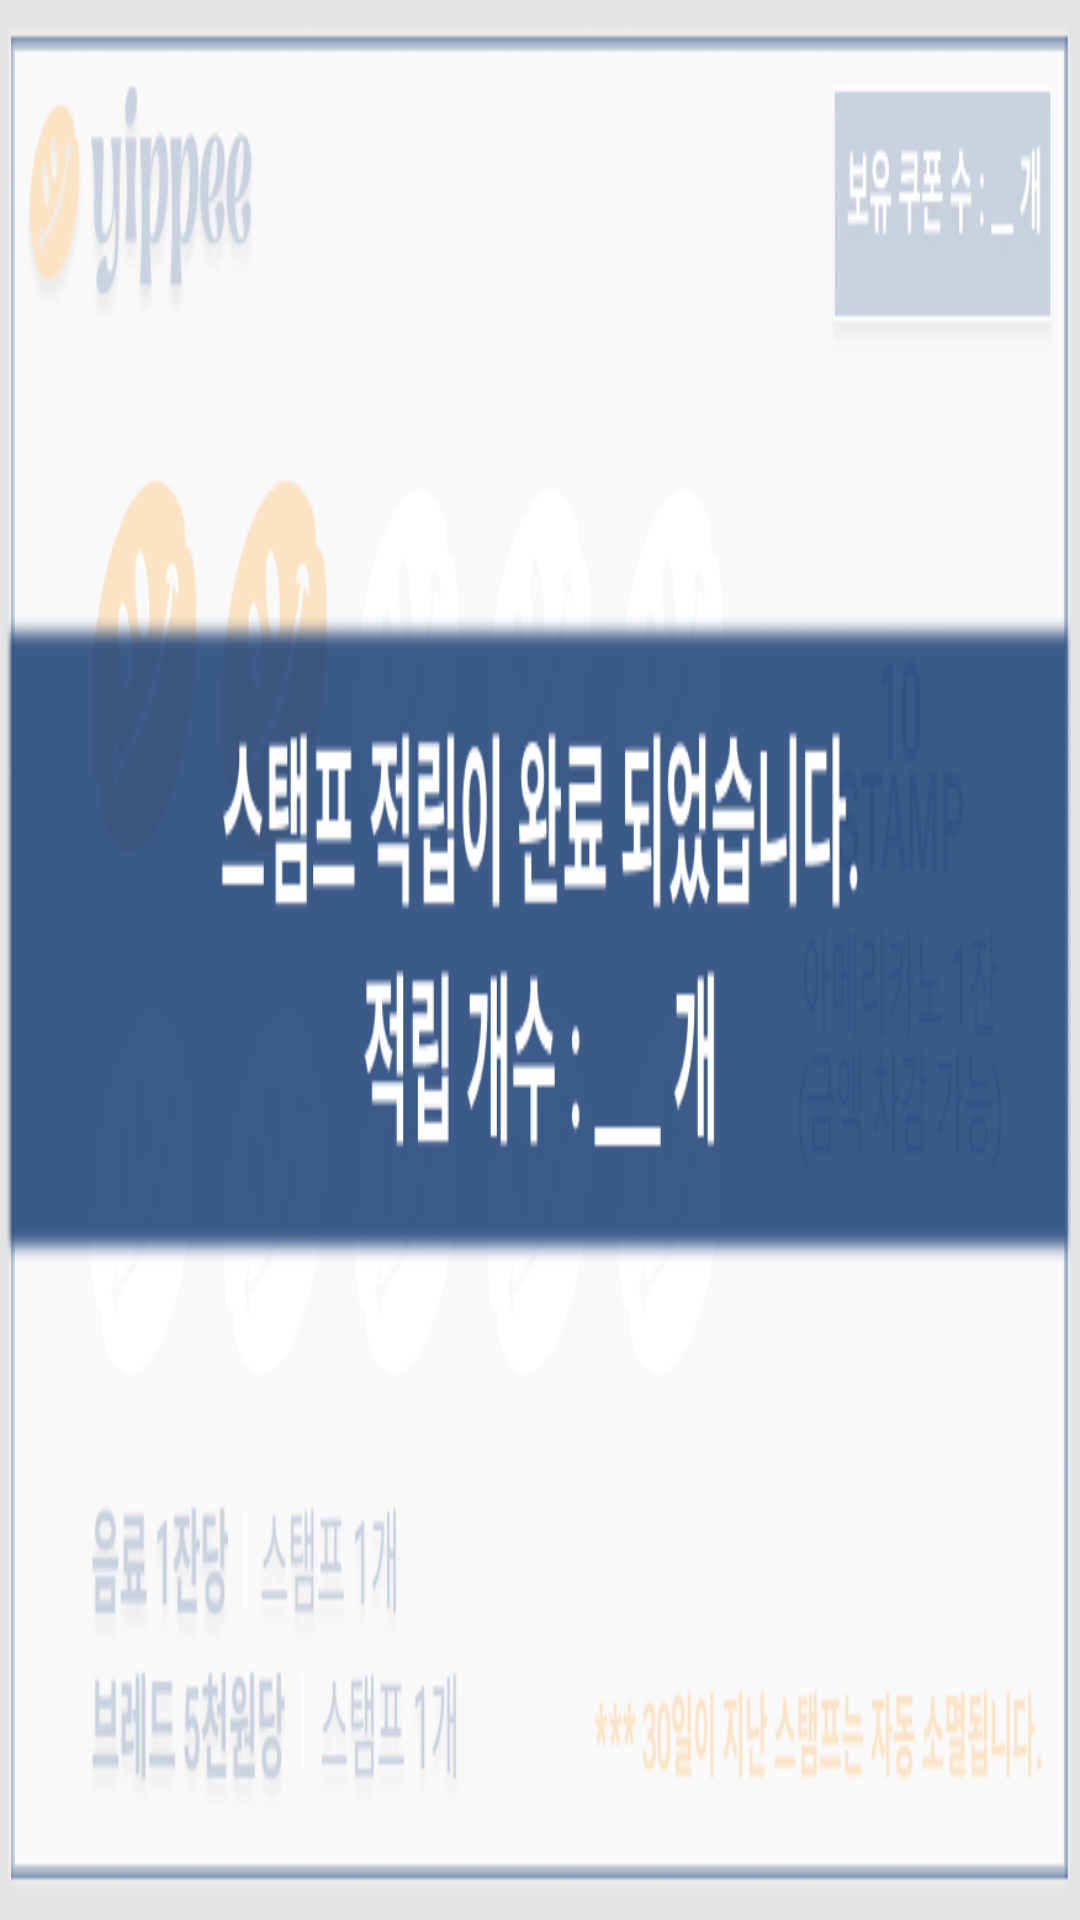

Layout XML and referenced resources for this Android screen:
<!-- AndroidManifest.xml: application theme Theme.MyApplication -->
<!-- res/layout/activity_add.xml -->
<?xml version="1.0" encoding="utf-8"?>
<LinearLayout xmlns:android="http://schemas.android.com/apk/res/android"
    xmlns:app="http://schemas.android.com/apk/res-auto"
    xmlns:tools="http://schemas.android.com/tools"
    android:layout_width="match_parent"
    android:layout_height="match_parent"
    android:background="@drawable/finish"
    tools:context=".AddActivity">

    <TextView
        android:id="@+id/stampQty"
        android:layout_width="wrap_content"
        android:layout_height="wrap_content"
        android:text="5"
        android:layout_marginLeft="610dp"
        android:layout_marginTop="290dp"
        android:textColor="@color/white"
        android:textSize="80dp" />
</LinearLayout>
<!-- resources referenced by this layout -->
<resources>
  <color name="white">#FFFFFFFF</color>
  <!-- drawable finish: png bitmap (drawable-v24, 73656 bytes) -->
  <style name="Theme.MyApplication" parent="Theme.MaterialComponents.NoActionBar">
          <item name="windowNoTitle">true</item>
          <item name="android:windowFullscreen">true</item>
          
          <item name="colorPrimary">@color/purple_500</item>
          <item name="colorPrimaryVariant">@color/purple_700</item>
          <item name="colorOnPrimary">@color/white</item>
          
          <item name="colorSecondary">@color/teal_200</item>
          <item name="colorSecondaryVariant">@color/teal_700</item>
          <item name="colorOnSecondary">@color/black</item>
          
          <item name="android:statusBarColor" tools:targetApi="l">?attr/colorPrimaryVariant</item>
          
      </style>
  <color name="purple_500">#FF6200EE</color>
  <color name="purple_700">#FF3700B3</color>
  <color name="teal_200">#FF03DAC5</color>
  <color name="teal_700">#FF018786</color>
  <color name="black">#FF000000</color>
</resources>
